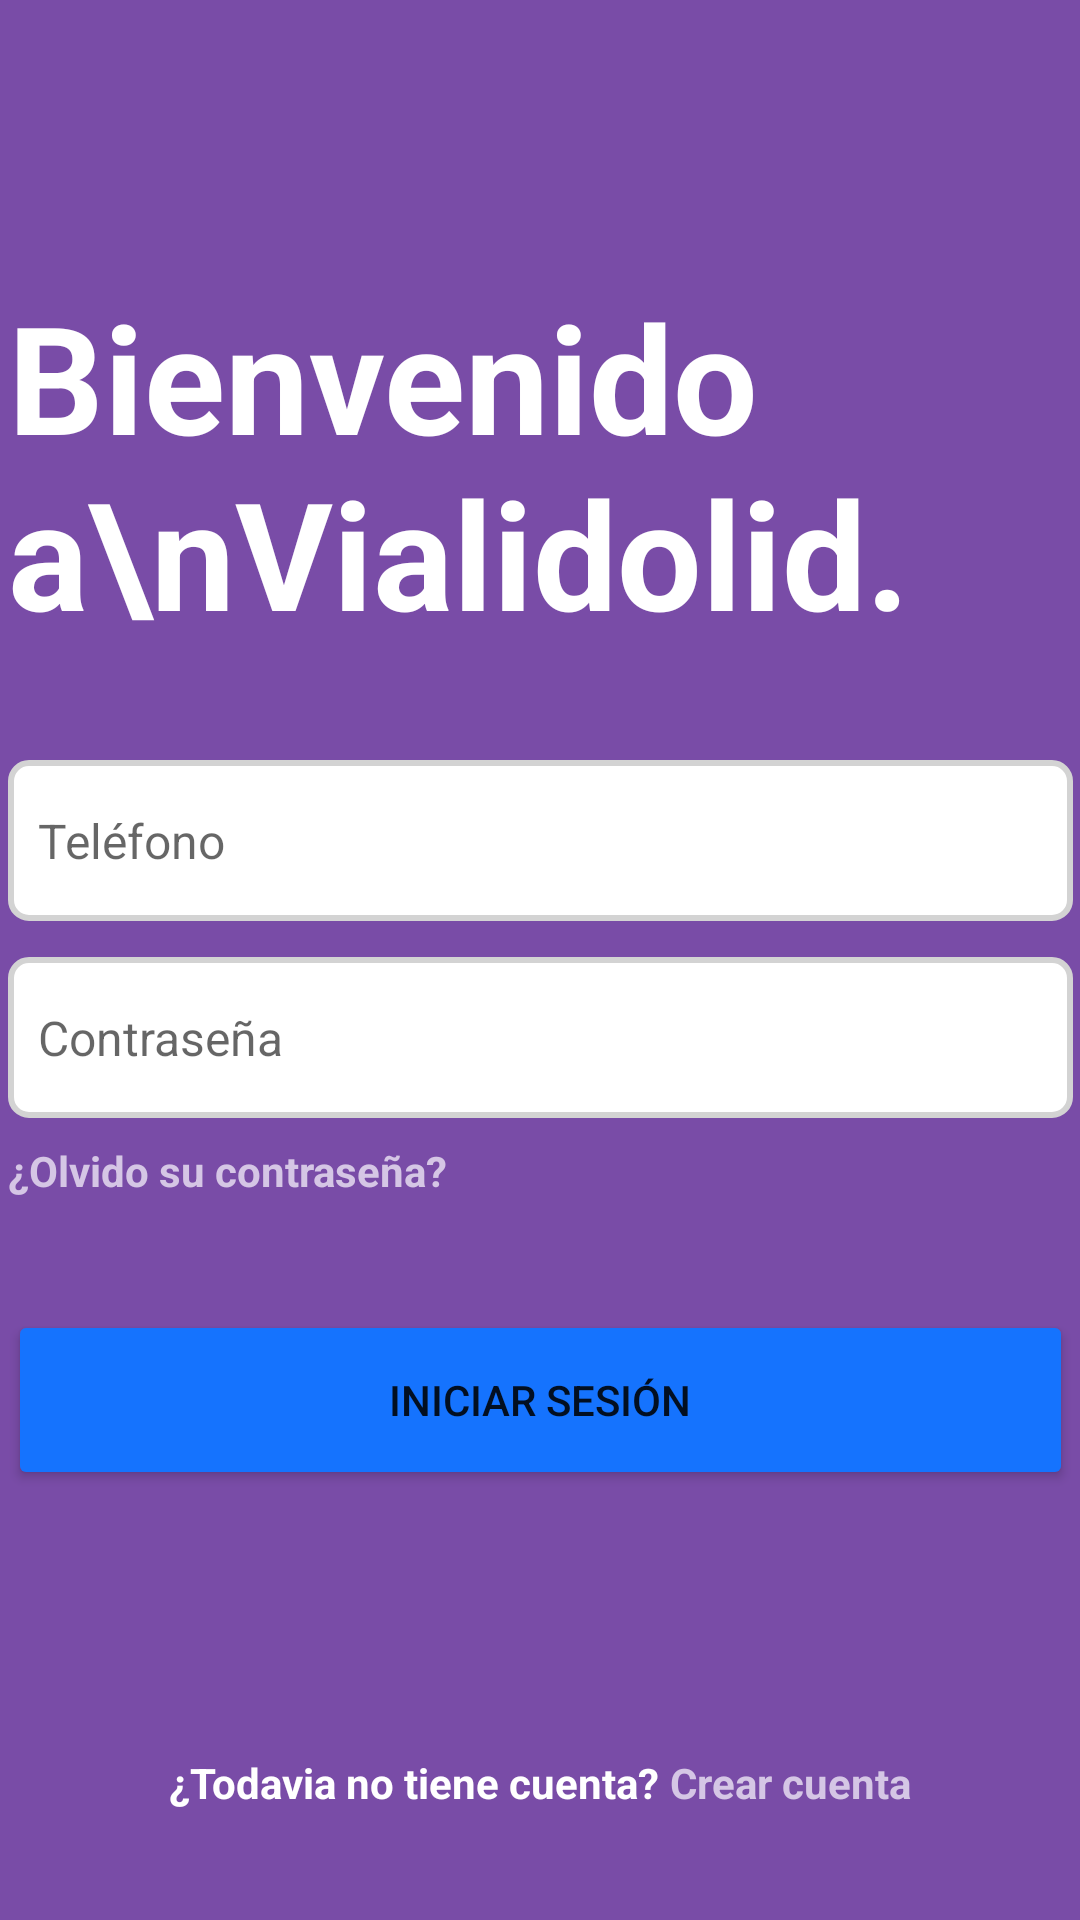

Produce the Android XML layout that renders to this screen, including the resource entries it uses.
<!-- AndroidManifest.xml: application theme noKeyboardOnStart -->
<!-- res/layout/activity_login_screen.xml -->
<?xml version="1.0" encoding="utf-8"?>
<ScrollView xmlns:android="http://schemas.android.com/apk/res/android"
    xmlns:app="http://schemas.android.com/apk/res-auto"
    xmlns:tools="http://schemas.android.com/tools"
    android:layout_width="match_parent"
    android:layout_height="match_parent"
    android:background="@color/morado_vialidolid"
    tools:context=".loginScreen">

    <androidx.constraintlayout.widget.ConstraintLayout
        android:layout_width="match_parent"
        android:layout_height="wrap_content">

    <TextView
        android:id="@+id/tvGreeting"
        android:layout_width="wrap_content"
        android:layout_height="wrap_content"
        android:layout_marginTop="92dp"
        android:text="Bienvenido a\nVialidolid."
        android:textColor="@color/white"
        android:textSize="50sp"
        android:textStyle="bold"
        app:layout_constraintStart_toStartOf="@+id/etTelefono"
        app:layout_constraintTop_toTopOf="parent" />

    <EditText
        android:id="@+id/etTelefono"
        style="@style/form"
        android:layout_width="wrap_content"
        android:layout_height="wrap_content"
        android:layout_marginTop="36dp"
        android:digits="1234567890"
        android:hint="Teléfono"
        android:inputType="phone"
        android:maxLength="10"
        app:layout_constraintEnd_toEndOf="parent"
        app:layout_constraintStart_toStartOf="parent"
        app:layout_constraintTop_toBottomOf="@+id/tvGreeting" />

    <EditText
        android:id="@+id/etContraseña"
        style="@style/form"
        android:layout_width="wrap_content"
        android:layout_height="wrap_content"
        android:layout_marginTop="12dp"
        android:hint="Contraseña"
        android:inputType="textPassword"
        app:layout_constraintEnd_toEndOf="parent"
        app:layout_constraintStart_toStartOf="parent"
        app:layout_constraintTop_toBottomOf="@+id/etTelefono" />

    <TextView
        android:id="@+id/tvForgot"
        android:layout_width="wrap_content"
        android:layout_height="wrap_content"
        android:layout_marginTop="8dp"
        android:text="¿Olvido su contraseña?"
        android:textColor="@color/light_purple"
        android:textStyle="bold"
        app:layout_constraintStart_toStartOf="@+id/etContraseña"
        app:layout_constraintTop_toBottomOf="@+id/etContraseña" />

    <Button
        android:id="@+id/btLogin"
        style="@style/button"
        android:layout_marginTop="64dp"
        android:backgroundTint="@color/light_blue"
        android:text="Iniciar sesión"
        app:layout_constraintStart_toStartOf="@+id/etContraseña"
        app:layout_constraintTop_toBottomOf="@+id/etContraseña" />


    <TextView
        android:id="@+id/tvNewUser"
        android:layout_width="wrap_content"
        android:layout_height="wrap_content"
        android:layout_marginTop="88dp"
        android:text="¿Todavia no tiene cuenta?"
        android:textColor="@color/white"
        android:textStyle="bold"
        app:layout_constraintEnd_toStartOf="@+id/tvNewAccount"
        app:layout_constraintHorizontal_bias="0.5"
        app:layout_constraintHorizontal_chainStyle="packed"
        app:layout_constraintStart_toStartOf="parent"
        app:layout_constraintTop_toBottomOf="@+id/btLogin" />

    <TextView
        android:id="@+id/tvNewAccount"
        android:layout_width="wrap_content"
        android:layout_height="wrap_content"
        android:text=" Crear cuenta"
        android:clickable="true"
        android:textColor="@color/light_purple"
        android:textStyle="bold"
        app:layout_constraintEnd_toEndOf="parent"
        app:layout_constraintHorizontal_bias="0.5"
        app:layout_constraintStart_toEndOf="@+id/tvNewUser"
        app:layout_constraintTop_toTopOf="@+id/tvNewUser" />

    </androidx.constraintlayout.widget.ConstraintLayout>

</ScrollView>
<!-- resources referenced by this layout -->
<resources>
  <color name="light_blue">#1573FE</color>
  <color name="light_purple">#D5C6E5</color>
  <color name="morado_vialidolid">#FF794CA7</color>
  <color name="white">#FFFFFFFF</color>
  <style name="button">
          <item name="android:layout_width">355dp</item>
          <item name="android:layout_height">60dp</item>
  
      </style>
  <style name="form">
          <item name="android:background">@drawable/form_bg</item>
          <item name="android:paddingTop">16dp</item>
          <item name="android:paddingBottom">16dp</item>
          <item name="android:paddingLeft">10dp</item>
          <item name="android:paddingRight">32dp</item>
          <item name="android:textSize">16dp</item>
          <item name="android:width">355dp</item>
          <item name="android:ems">19</item>
      </style>
  <style name="noKeyboardOnStart" parent="Theme.Vialidolid">
          <item name="android:windowSoftInputMode">stateHidden</item>
      </style>
  <!-- drawable form_bg (drawable) -->
  <?xml version="1.0" encoding="utf-8"?>
  <selector xmlns:android="http://schemas.android.com/apk/res/android">
      <item>
          <shape android:shape="rectangle">
              <solid android:color="@color/white"/>
              <corners android:radius="6dp"/>
              <stroke android:color="#d3d3d3 " android:width="2dp"/>
          </shape>
      </item>
  
  </selector>
  <style name="Theme.Vialidolid" parent="Theme.MaterialComponents.Light.NoActionBar">
          
          <item name="colorPrimary">@color/morado_vialidolid</item>
          <item name="colorPrimaryVariant">@color/morado_vialidolid</item>
          <item name="colorOnPrimary">@color/white</item>
          
          <item name="colorSecondary">@color/teal_200</item>
          <item name="colorSecondaryVariant">@color/teal_700</item>
          <item name="colorOnSecondary">@color/morado_vialidolid</item>
          
          <item name="android:statusBarColor">?attr/colorPrimaryVariant</item>
          <item name="android:navigationBarColor">?attr/colorPrimaryVariant</item>
          
      </style>
  <color name="teal_200">#FF03DAC5</color>
  <color name="teal_700">#FF018786</color>
</resources>
